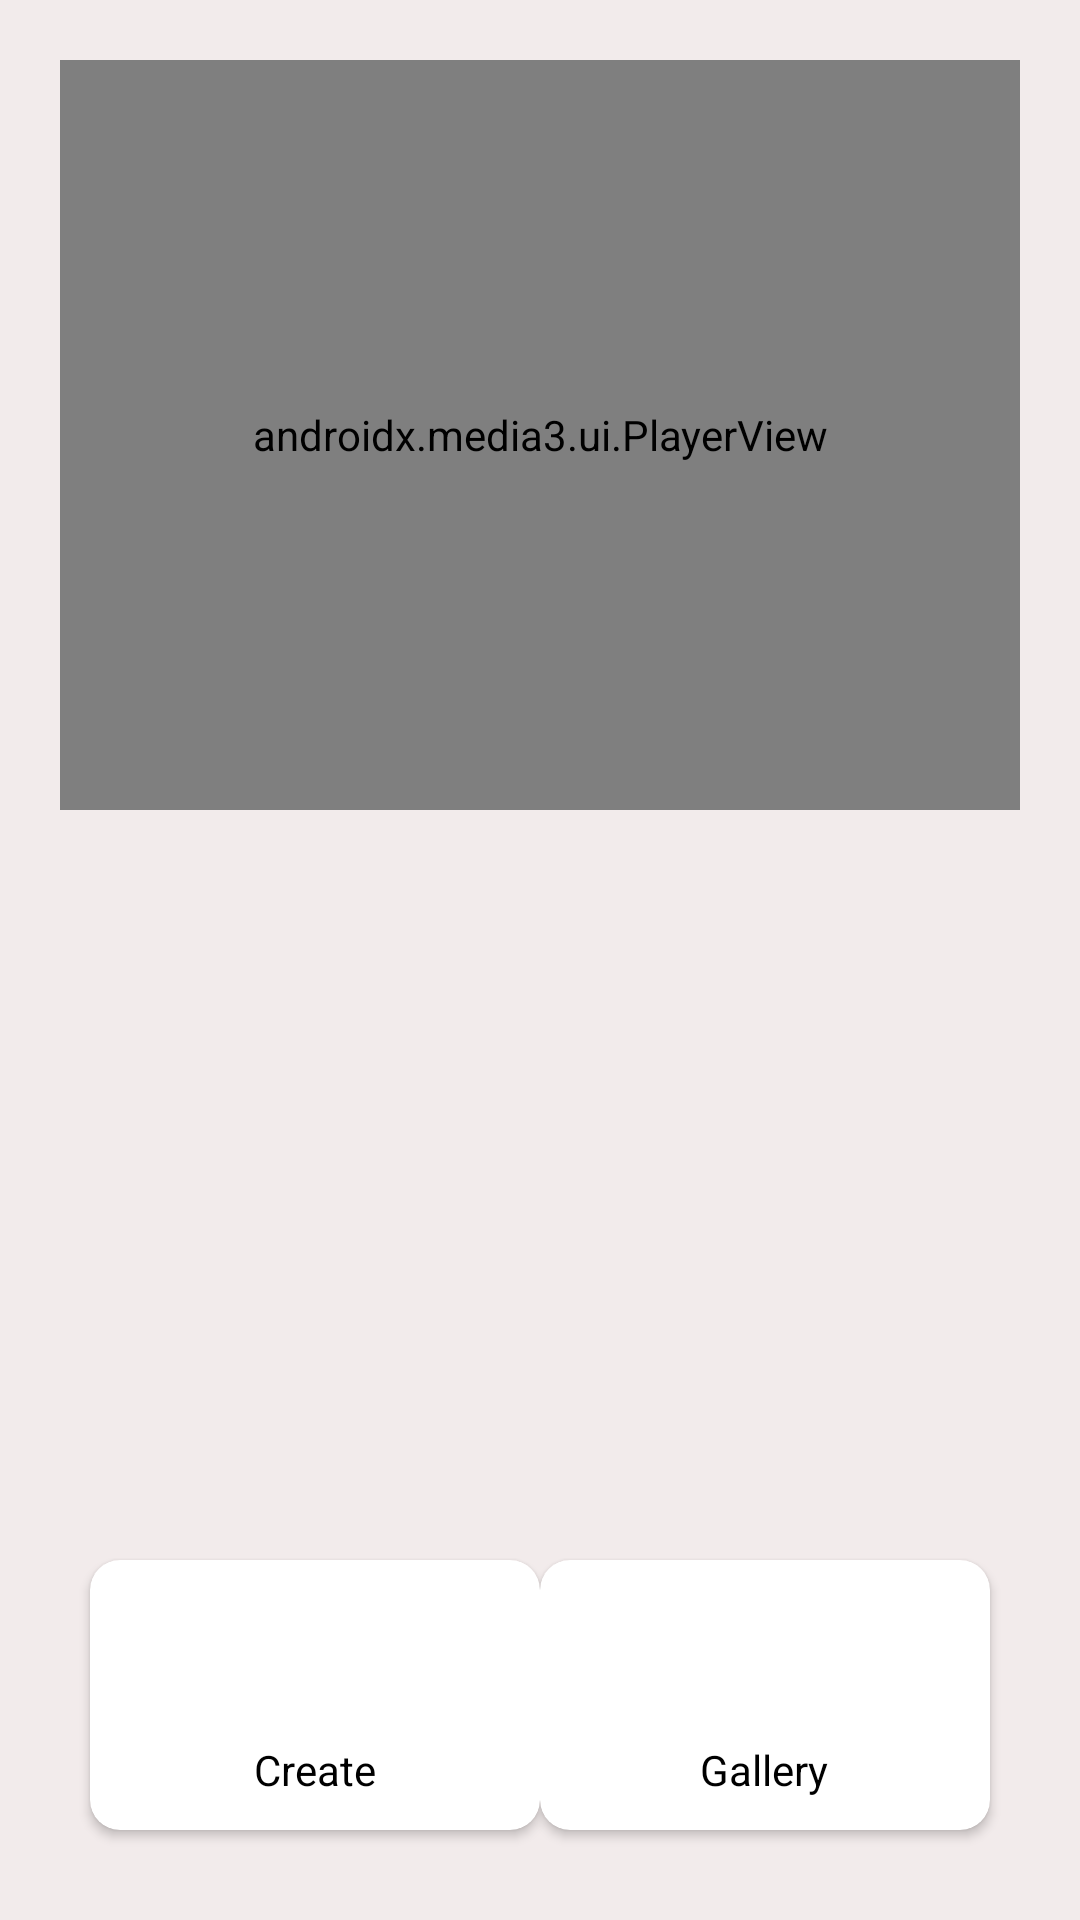

Here is an Android app screen rendered from its layout file. Give the layout XML and the strings, colors and styles it references.
<!-- AndroidManifest.xml: activity theme Theme.FreeYKVideoEditor -->
<!-- res/layout/activity_editor.xml -->
<?xml version="1.0" encoding="utf-8"?>
<androidx.constraintlayout.widget.ConstraintLayout
    xmlns:android="http://schemas.android.com/apk/res/android"
    xmlns:app="http://schemas.android.com/apk/res-auto"
    xmlns:tools="http://schemas.android.com/tools"
    android:layout_width="match_parent"
    android:layout_height="match_parent"
    android:fitsSystemWindows="true"
    android:background="#F2EBEB"
    tools:context=".ui.editor.EditorActivity">

    <androidx.media3.ui.PlayerView
        android:id="@+id/editor_player"
        android:layout_width="match_parent"
        android:layout_height="@dimen/value_250"
        android:layout_marginTop="@dimen/value_20"
        android:layout_marginHorizontal="@dimen/value_20"
        app:layout_constraintEnd_toEndOf="parent"
        app:layout_constraintStart_toStartOf="parent"
        app:layout_constraintTop_toTopOf="parent" />


    <TextView
        android:id="@+id/txtProcessedTime"
        android:layout_width="wrap_content"
        android:layout_height="wrap_content"
        app:layout_constraintBottom_toTopOf="@+id/gallerybtn"
        app:layout_constraintEnd_toEndOf="parent"
        app:layout_constraintStart_toStartOf="parent"
        app:layout_constraintTop_toBottomOf="@+id/editor_player" />

    <TextView
        android:id="@+id/txtProcessedPercent"
        android:layout_width="wrap_content"
        android:layout_height="wrap_content"
        app:layout_constraintBottom_toTopOf="@+id/txtProcessedTime"
        app:layout_constraintEnd_toEndOf="parent"
        app:layout_constraintStart_toStartOf="parent"
        app:layout_constraintTop_toBottomOf="@+id/editor_player" />

    <androidx.cardview.widget.CardView
        android:id="@+id/add_resources"
        android:layout_width="150dp"
        android:layout_height="90dp"
        android:backgroundTint="@color/white"
        android:elevation="12dp"
        android:importantForAccessibility="no"
        app:cardCornerRadius="@dimen/value_10"
        app:elevation="13dp"
        android:layout_marginHorizontal="@dimen/value_30"
        android:layout_marginVertical="@dimen/value_30"
        app:layout_constraintBottom_toBottomOf="parent"
        app:layout_constraintStart_toStartOf="parent" >

        <LinearLayout
            android:layout_width="match_parent"
            android:layout_height="match_parent"
            android:gravity="center"
            android:padding="5dp"
            android:orientation="vertical"
            android:weightSum="2">

            <ImageView
                android:layout_width="@dimen/value_50"
                android:layout_height="@dimen/value_50"
                android:src="@drawable/play_icon"/>

            <TextView
                android:layout_width="wrap_content"
                android:layout_height="wrap_content"
                android:textColor="@color/black"
                android:text="Create"/>
        </LinearLayout>

    </androidx.cardview.widget.CardView>


    <androidx.cardview.widget.CardView
        android:id="@+id/gallerybtn"
        android:layout_width="150dp"
        android:layout_height="90dp"
        android:layout_marginHorizontal="@dimen/value_30"
        android:layout_marginVertical="@dimen/value_30"
        android:backgroundTint="@color/white"
        android:elevation="12dp"
        android:importantForAccessibility="no"
        app:cardCornerRadius="@dimen/value_10"
        app:elevation="13dp"
        app:layout_constraintBottom_toBottomOf="parent"
        app:layout_constraintEnd_toEndOf="parent">

        <LinearLayout
            android:layout_width="match_parent"
            android:layout_height="match_parent"
            android:gravity="center"
            android:orientation="vertical"
            android:padding="5dp"
            android:weightSum="2">

            <ImageView
                android:layout_width="@dimen/value_50"
                android:layout_height="@dimen/value_50"
                android:src="@drawable/icons8_gallery" />

            <TextView
                android:layout_width="wrap_content"
                android:layout_height="wrap_content"
                android:text="Gallery"
                android:textColor="@color/black" />
        </LinearLayout>

    </androidx.cardview.widget.CardView>



</androidx.constraintlayout.widget.ConstraintLayout>
<!-- resources referenced by this layout -->
<resources>
  <color name="black">#FF000000</color>
  <color name="white">#FFFFFFFF</color>
  <dimen name="value_10">10dp</dimen>
  <dimen name="value_20">20dp</dimen>
  <dimen name="value_250">250dp</dimen>
  <dimen name="value_30">30dp</dimen>
  <dimen name="value_50">50dp</dimen>
  <style name="Theme.FreeYKVideoEditor" parent="Theme.Material3.DayNight.NoActionBar">
          
          <item name="colorPrimary">@color/purple_500</item>
          <item name="colorPrimaryVariant">@color/purple_700</item>
          <item name="colorOnPrimary">@color/white</item>
          
          <item name="colorSecondary">@color/teal_200</item>
          <item name="colorSecondaryVariant">@color/teal_700</item>
          <item name="colorOnSecondary">@color/black</item>
  
          
          <item name="android:statusBarColor">@color/purple_500</item>
          
      </style>
  <color name="purple_500">#FF6200EE</color>
  <color name="purple_700">#FF3700B3</color>
  <color name="teal_200">#FF03DAC5</color>
  <color name="teal_700">#FF018786</color>
</resources>
